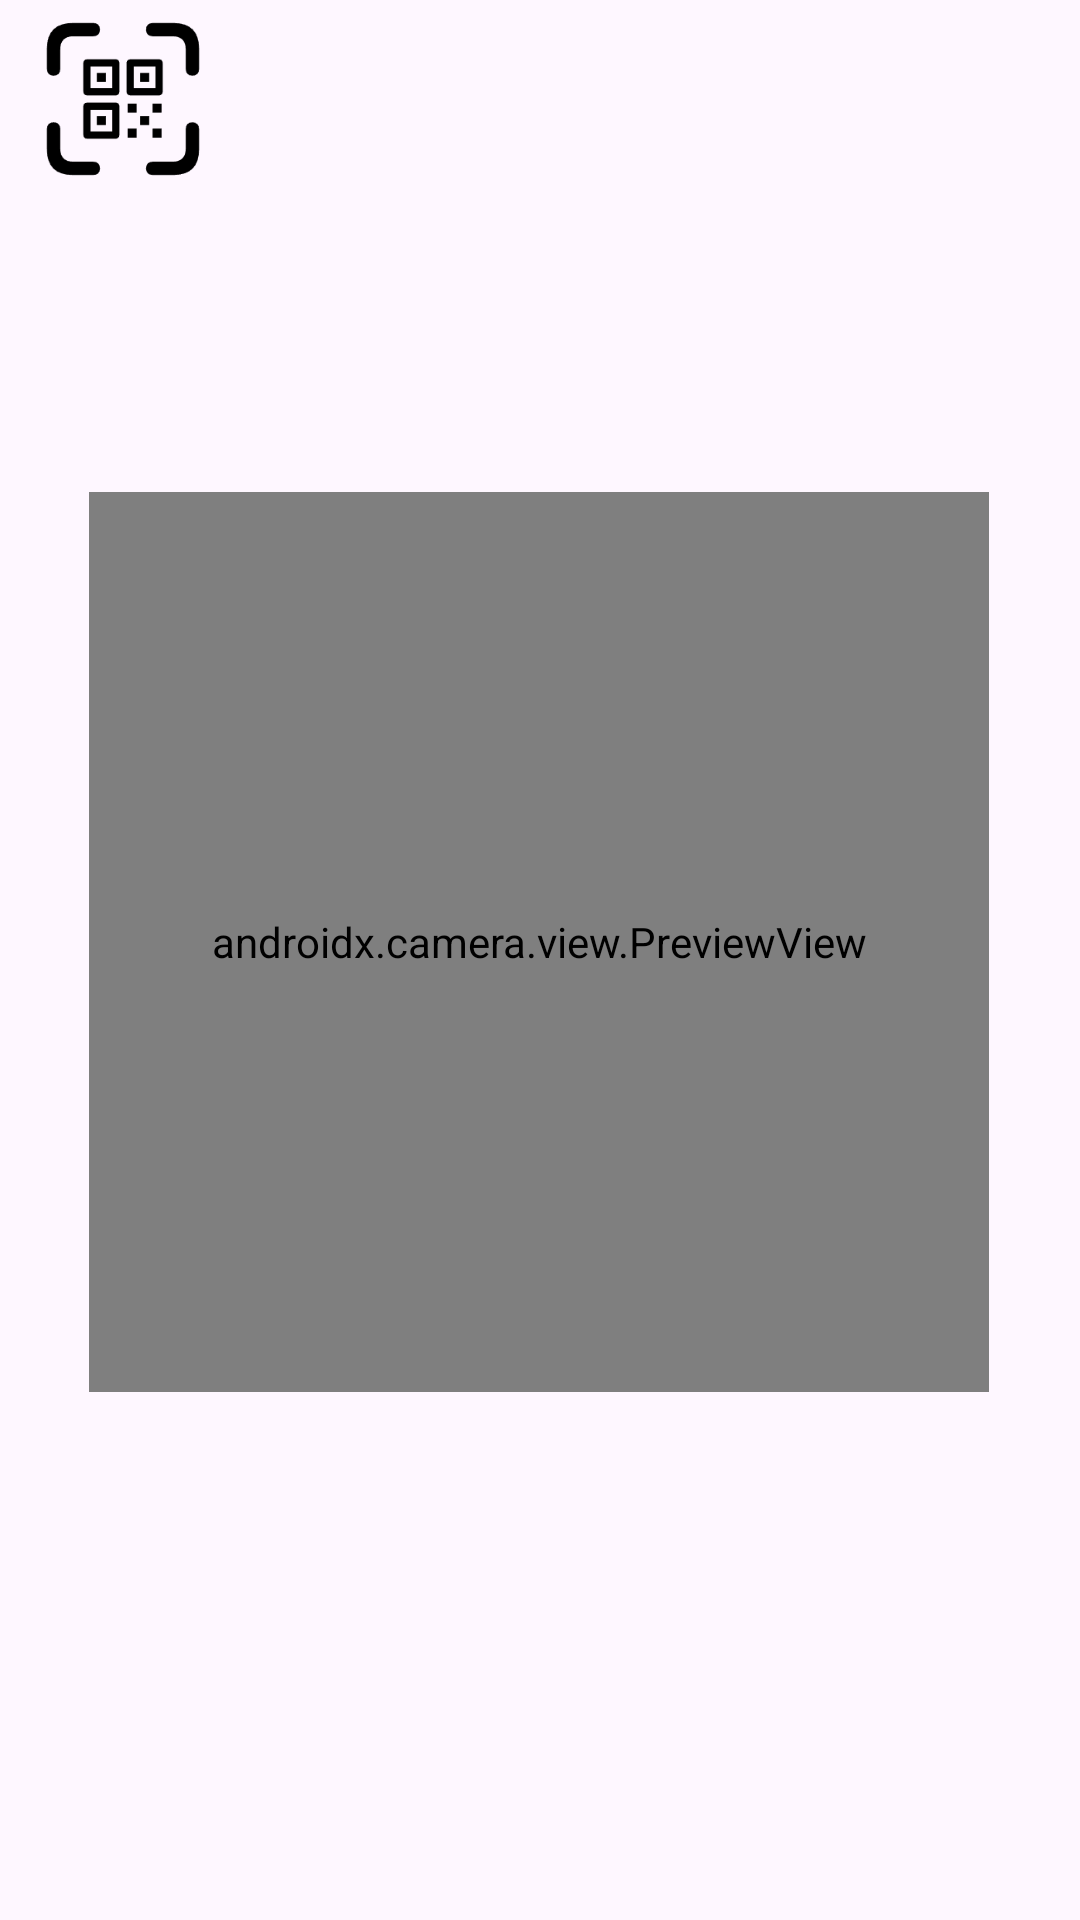

The Android layout XML behind this screen, and the referenced resources:
<!-- AndroidManifest.xml: application theme Theme.RealidadAumentadaMuseo -->
<!-- res/layout/activity_camera.xml -->
<?xml version="1.0" encoding="utf-8"?>
<androidx.constraintlayout.widget.ConstraintLayout
    xmlns:android="http://schemas.android.com/apk/res/android"
    xmlns:app="http://schemas.android.com/apk/res-auto"
    xmlns:tools="http://schemas.android.com/tools"
    android:layout_width="match_parent"
    android:layout_height="match_parent"
    tools:context=".CameraActivity">

    
    <androidx.camera.view.PreviewView
        android:id="@+id/previewView"
        android:layout_width="300dp"
        android:layout_height="300dp"
        android:layout_marginTop="164dp"
        app:layout_constraintBottom_toTopOf="@id/resultTextView"
        app:layout_constraintEnd_toEndOf="parent"
        app:layout_constraintHorizontal_bias="0.495"
        app:layout_constraintStart_toStartOf="parent"
        app:layout_constraintTop_toTopOf="parent" />

    
    <ImageView
        android:id="@+id/imageView10"
        android:layout_width="82dp"
        android:layout_height="66dp"
        android:layout_gravity="center"
        app:srcCompat="@drawable/ic_scan"
        tools:layout_editor_absoluteX="155dp"
        tools:layout_editor_absoluteY="543dp" />

</androidx.constraintlayout.widget.ConstraintLayout>
<!-- resources referenced by this layout -->
<resources>
  <!-- drawable ic_scan: png bitmap (drawable, 4918 bytes) -->
  <style name="Theme.RealidadAumentadaMuseo" parent="Base.Theme.RealidadAumentadaMuseo" />
  <style name="Base.Theme.RealidadAumentadaMuseo" parent="Theme.Material3.DayNight.NoActionBar">
          
          
      </style>
</resources>
